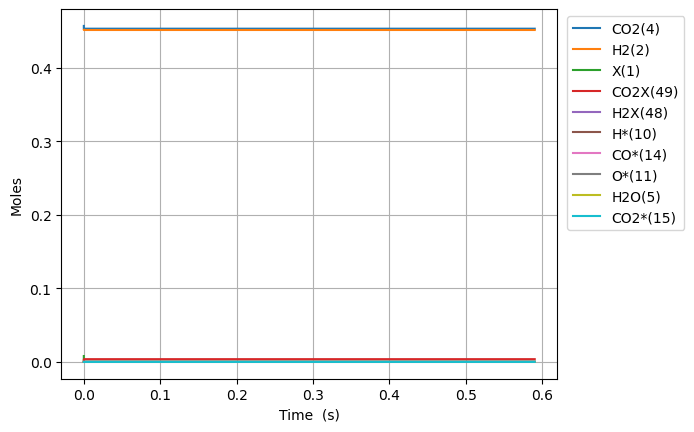

Values plotted in this chart, from the file beside it:
Time (s), Volume (m^3), N2, Ne, X(1), H2(2), CO(3), CO2(4), H2O(5), CH2O(6), HCOOH(7), CH3OH(8), HCOOCH3(9), H*(10), O*(11), OH*(12), H2O*(13), CO*(14), CO2*(15), HCO*(16), HCOO*(17), COOH*(18), CH2O*(19), CH3O*(20)
0.0, 0.002725, 0.09156, 0.0, 0.008019, 0.4515, 0.0, 0.4569, 0.0, 0.0, 0.0, 0.0, 0.0, 0.0, 0.0, 0.0, 0.0, 0.0, 0.0, 0.0, 0.0, 0.0, 0.0, 0.0
1.6151998300569738e-24, 0.002725, 0.09156, 0.0, 0.008019, 0.4515, 6.886523021143407e-87, 0.4569, 2.9468377939254226e-85, 1.499070941421494e-95, 1.5768108379514924e-48, 7.547039774830261e-132, 2.379129232292327e-177, 2.6514494107359868e-18, 5.67340497775043e-45, 3.273732575758406e-60, 1.2183410923646773e-71, 5.673404977750434e-45, 9.725194248052177e-26, 2.6301864051850357e-62, 4.174874420709836e-46, 1.8241740790155155e-44, 1.6816380408441916e-79, -1.692952163928498e-107
4.522559524159527e-24, 0.002725, 0.09156, 0.0, 0.008019, 0.4515, 4.159459904770618e-86, 0.4569, 1.715929915774686e-83, 9.119579574122191e-94, 4.4150703462641785e-48, 1.1902390008034378e-129, 1.610526254032409e-174, 7.424058350060748e-18, 3.426736606561255e-44, 3.8865753136520775e-59, 3.830658979736672e-70, 3.4267366065612584e-44, 2.7230543894546067e-25, 3.122557272055801e-61, 2.5216241495680532e-45, 1.1018011437214618e-43, 5.287338817011333e-78, 8.773197468657897e-106
1.0337278912364634e-23, 0.002725, 0.09156, 0.0, 0.008019, 0.4515, 2.002600894548503e-85, 0.4569, 7.70889244249497e-82, 4.1170141205467625e-92, 1.0091589362889552e-47, 5.68634043264386e-127, 5.170544753514874e-171, 1.6969276228710218e-17, 1.649826167529817e-43, 3.815862689851331e-58, 8.545989435028731e-69, 1.6498261675298208e-43, 6.224124318753373e-25, 3.0657452306328304e-60, 1.2140534807313883e-44, 5.304698221718477e-43, 1.1795762022355118e-76, 9.207827613426139e-104
2.1966717688774848e-23, 0.002725, 0.09156, 0.0, 0.008019, 0.4515, 8.745884236852127e-85, 0.4569, 2.9058424051211395e-80, 1.5545061913542733e-90, 2.1444627396140298e-47, 1.931121953023269e-124, 8.053783038262407e-168, 3.605971198600894e-17, 7.205224321742964e-43, 3.375087335794354e-57, 1.6005692406567626e-67, 7.205224321742999e-43, 1.3226264177350863e-24, 2.7116169295695456e-59, 5.302090505920824e-44, 2.3167010802891064e-42, 2.2092156784657975e-75, 7.351473425324036e-102
4.5225595241595275e-23, 0.002725, 0.09156, 0.0, 0.008019, 0.4515, 3.651234505810234e-84, 0.4569, 1.0073509396874753e-78, 5.393304103433115e-89, 4.415070346264178e-47, 5.666716781876473e-122, 1.0090913747104081e-164, 7.424058350060553e-17, 3.0080393192032057e-42, 2.836964269897246e-56, 2.764585329675969e-66, 3.008039319203234e-42, 2.7230543894545665e-24, 2.279277410053395e-58, 2.213518410317753e-43, 9.671770966394879e-42, 3.8158706846514665e-74, 5.236549944603779e-100
9.174335034723612e-23, 0.002725, 0.09156, 0.0, 0.008019, 0.4515, 1.4916484324717458e-83, 0.4569, 3.3535285029901114e-77, 1.7961954389224794e-87, 8.956285559564472e-47, 1.5514169108054274e-119, 1.140840398149237e-161, 1.5060232652979525e-16, 1.2288822118005927e-41, 2.3259147104818098e-55, 4.59339987285813e-65, 1.2288822118006157e-41, 5.523910332893454e-24, 1.8686893214978668e-57, 9.042944926373636e-43, 3.9512340216490085e-41, 6.340126191299349e-73, 3.532769338876701e-98
1.847788605585178e-22, 0.002725, 0.09156, 0.0, 0.008019, 0.4515, 6.029481458116063e-83, 0.4569, 1.0944230407852462e-75, 5.86308103383747e-86, 1.803871598616506e-46, 4.106098781811431e-117, 1.2269283582755063e-158, 3.0332581258816103e-16, 4.967338381458931e-41, 1.8835860357424404e-54, 7.488401106153514e-64, 4.967338381459118e-41, 1.1125622219770946e-23, 1.5133130508523968e-56, 3.6553028967730804e-42, 1.5971519661540427e-40, 1.033600578393886e-71, 2.3208852514824685e-96
3.708498809810812e-22, 0.002725, 0.09156, 0.0, 0.008019, 0.4515, 2.4244279756856184e-82, 0.4569, 3.5366226094073878e-74, 1.8948464518627352e-84, 3.6203576839366225e-46, 1.0687369025392446e-114, 1.2874072540682452e-155, 6.087727847048377e-16, 1.9973449160365436e-40, 1.5160739095030173e-53, 1.209378778615353e-62, 1.9973449160366937e-40, 2.2329045993524788e-23, 1.2180459818003353e-55, 1.4697811967004475e-41, 6.4220778090564105e-40, 1.6692676713798372e-70, 1.5048439313689405e-94
7.429919218262079e-22, 0.002725, 0.09156, 0.0, 0.008019, 0.4515, 9.723040534414244e-82, 0.4569, 1.1372663124584972e-72, 6.093542055890967e-83, 7.253329854576861e-46, 2.758698756220459e-112, 1.334448246484625e-152, 1.2196667289379715e-15, 8.010246447652696e-40, 1.216553832826153e-52, 1.9440410644535073e-61, 8.010246447653898e-40, 4.47358935410279e-23, 9.774051638001636e-55, 5.894479802140157e-41, 2.575540434635854e-39, 2.6832989529911654e-69, 9.693821486168403e-93
1.4872760035164614e-21, 0.002725, 0.09156, 0.0, 0.008019, 0.4515, 3.894287724779425e-81, 0.4569, 3.6481532348135e-71, 1.95475290003031e-81, 1.4519274195857516e-45, 7.09151739624221e-110, 1.3748060443279115e-149, 2.4414546174033612e-15, 3.2082767014215754e-39, 9.747234821865037e-52, 3.117712703425179e-60, 3.2082767014225405e-39, 8.954958863601584e-23, 7.83113486550213e-54, 2.3608663271468956e-40, 1.031559567613608e-38, 4.3032808926847264e-68, 6.224227059139506e-91
2.9758441668969684e-21, 0.002725, 0.09156, 0.0, 0.008019, 0.4515, 1.5587299705825824e-80, 0.4569, 1.1688352589455537e-69, 6.262931238538845e-80, 2.905116287842204e-45, 1.8191817451348606e-107, 1.4120835526549917e-146, 4.885030394330629e-15, 1.2841467816059576e-38, 7.803714579448616e-51, 4.994145524263043e-59, 1.2841467816067296e-38, 1.7917697882591858e-22, 6.2696688732059905e-53, 9.44961679869308e-40, 4.128926584282246e-38, 6.893261394541224e-67, 3.989975450006806e-89
5.952980493657983e-21, 0.002725, 0.09156, 0.0, 0.008019, 0.4515, 6.2369502221442845e-80, 0.4569, 3.742556425518153e-68, 2.0053740954875247e-78, 5.811494024360405e-45, 4.661914330063467e-105, 1.4481698168822806e-143, 9.772181948171118e-15, 5.138259805058182e-38, 6.245343349159437e-50, 7.995280019796276e-58, 5.138259805064363e-38, 3.584317592054315e-22, 5.017639483519703e-52, 3.78107670469149e-39, 1.6521084449115296e-37, 1.1035630131829491e-65, 2.5556559986339486e-87
1.1907253147180013e-20, 0.002725, 0.09156, 0.0, 0.008019, 0.4515, 2.4951862146814727e-79, 0.4569, 1.1979835571497585e-66, 6.419173522490307e-77, 1.1624249497482117e-44, 1.1940653123982176e-102, 1.4840503507528028e-140, 1.954648505579591e-14, 2.055638505401689e-37, 4.9972235292222115e-49, 1.2796166923013328e-56, 2.0556385054066334e-37, 7.169413199632875e-22, 4.0148721887528586e-51, 1.5126761831917659e-38, 6.6095095168935695e-37, 1.7662133414629993e-64, 1.6362821291680084e-85
2.381579845422407e-20, 0.002725, 0.09156, 0.0, 0.008019, 0.4515, 9.981557168674673e-79, 0.4569, 3.834132248589276e-65, 2.0544504877871089e-75, 2.324976044509291e-44, 3.057591300645468e-100, 1.520241230650178e-137, 3.9095091270820744e-14, 8.223223235979732e-37, 3.9981583605342616e-48, 2.0476842448143885e-55, 8.223223236019294e-37, 1.4339604414743188e-21, 3.2121999204585523e-50, 6.051191524099817e-38, 2.6440189388256324e-36, 2.826349510507106e-63, 1.0474312888978935e-83
4.763288906831219e-20, 0.002725, 0.09156, 0.0, 0.008019, 0.4515, 3.9927853366993695e-78, 0.4569, 1.2270158799831015e-63, 6.574737068732146e-74, 4.650078236220276e-44, 7.828418765151886e-98, 1.55701602759994e-134, 7.819230369997142e-14, 3.2894231419997855e-36, 3.198678442038353e-47, 3.276532767594355e-54, 3.289423142031435e-36, 2.86799868447766e-21, 2.569877444439795e-49, 2.4205705743305295e-37, 1.0576505789127234e-35, 4.522479633002805e-62, 6.704218544234116e-82
9.526707029648841e-20, 0.002725, 0.09156, 0.0, 0.008019, 0.4515, 1.5971466337609887e-77, 0.4569, 3.926600349630178e-62, 2.1039897225515522e-72, 9.30028265466809e-44, 2.0041916848236905e-95, 1.5945226021647926e-131, 1.563867285546768e-13, 1.315796026772168e-35, 2.5590033457185534e-46, 5.2426425820707485e-53, 1.3157960267974883e-35, 5.736075170409457e-21, 2.0559435741556543e-48, 9.682443053713597e-37, 4.2306881274403444e-35, 7.23620410207799e-61, 4.290889912773736e-80
1.9053543275284086e-19, 0.002725, 0.09156, 0.0, 0.008019, 0.4515, 6.38865168281127e-77, 0.4569, 1.2565359291595572e-60, 6.73285057617991e-71, 1.8600692051999544e-43, 5.130830592108236e-93, 1.6328418313631056e-128, 3.1277557824970367e-13, 5.263237647302615e-35, 2.0472267361688458e-45, 8.388379506874833e-52, 5.263237647505181e-35, 1.147222814197351e-20, 1.6447628896430367e-47, 3.8729876321829196e-36, 1.6922922562810542e-34, 1.1578053025586102e-59, 2.7462039630385464e-78
3.810721576655458e-19, 0.002725, 0.09156, 0.0, 0.008019, 0.4515, 2.555474179626802e-76, 0.4569, 4.020952386013669e-59, 2.1545033212528437e-69, 3.720151981375152e-43, 1.3134802149839777e-90, 1.6720148837502297e-125, 6.255532775822219e-13, 2.10530576684579e-34, 1.6377907287328004e-44, 1.342152591047808e-50, 2.105305767007843e-34, 2.2944534083903446e-20, 1.3157997364063731e-46, 1.5491797427277823e-35, 6.769201778238158e-34, 1.8524784758229567e-58, 1.7575477630363294e-76
7.621456074909557e-19, 0.002725, 0.09156, 0.0, 0.008019, 0.4515, 1.0221938992141457e-75, 0.4569, 1.286710304552394e-57, 6.894254261478843e-68, 7.440331881120215e-43, 3.362364434069361e-88, 1.712051308269848e-122, 1.251108676017116e-12, 8.421244481954693e-34, 1.3102358643510423e-43, 2.1474528729752772e-49, 8.421244483251123e-34, 4.5889145962970665e-20, 1.0526135000760714e-45, 6.196549218899524e-35, 2.707686255814888e-33, 2.963893156511467e-57, 1.124780035560406e-74
1.5242925071417753e-18, 0.002725, 0.09156, 0.0, 0.008019, 0.4515, 4.088832885377788e-75, 0.4569, 4.11747899199448e-56, 2.2060453550826444e-66, 1.488092123869582e-42, 8.606806946415112e-86, 1.7529211052877296e-119, 2.5022194719663352e-12, 3.368502074640457e-33, 1.0481892767228415e-42, 3.435929118753282e-48, 3.3685020756776045e-33, 9.177836970193441e-20, 8.420449934855411e-45, 2.4784744426410977e-34, 1.0830748063379239e-32, 4.741965072010318e-56, 7.19787705512773e-73
3.0485863064434148e-18, 0.002725, 0.09156, 0.0, 0.008019, 0.4515, 1.6357008791534808e-74, 0.4569, 1.3175924173571208e-54, 7.0585773006882565e-65, 2.976577286328355e-42, 2.202896196824298e-83, 1.7945259657712544e-116, 5.004441060182498e-12, 1.3474016853799819e-32, 8.385504917887461e-42, 5.497482336060862e-47, 1.3474016862097024e-32, 1.8355681710317931e-19, 6.735612173126933e-44, 9.912717098693165e-34, 4.332293394250075e-32, 7.586273684711985e-55, 4.605704208895553e-71
6.097173905046693e-18, 0.002725, 0.09156, 0.0, 0.008019, 0.4515, 6.54813945928381e-74, 0.4569, 4.216282693108432e-53, 2.2582494062925234e-63, 5.95942419354058e-42, 5.637112774734501e-81, 1.836634093574458e-113, 1.0008884221885711e-11, 5.389608445780845e-32, 6.708381597077329e-41, 8.79594314575607e-46, 5.389608452418649e-32, 3.671137115989385e-19, 5.387287692892368e-43, 3.964138837955555e-33, 1.7329110402114934e-31, 1.213523277006899e-53, 2.946444737520334e-69
1.219434910225325e-17, 0.002725, 0.09156, 0.0, 0.008019, 0.4515, 2.6363241474168627e-73, 0.4569, 1.3492009066081254e-51, 7.223223574867956e-62, 1.201914092779448e-41, 1.4419213844821915e-78, 4.888655603537371e-110, 2.001777048637564e-11, 2.15584371373483e-31, 5.366666552932981e-40, 1.4073405541997088e-44, 2.1558437190451323e-31, 7.342274993635343e-19, 4.30790573192069e-42, 1.5848968863697377e-32, 6.931590316255034e-31, 1.9407385403931236e-52, 1.8841801606100238e-67
2.4388699496666363e-17, 0.002725, 0.09156, 0.0, 0.008019, 0.4515, 1.1091445074272935e-72, 0.4569, 4.31737982582746e-50, 2.3094015301567395e-60, 2.5642863959881704e-41, 3.685287933510739e-76, 4.9963295467324364e-107, 4.003554277968908e-11, 8.623375482346237e-31, 4.293270089884787e-39, 2.2517108137769535e-43, 8.623375524829584e-31, 1.4684550699850366e-18, 3.4432485419054087e-41, 6.33352497161129e-32, 2.772592390745257e-30, 3.102308287444099e-51, 1.2039012467584326e-65
4.8777400285492596e-17, 0.002725, 0.09156, 0.0, 0.008019, 0.4515, 6.184079939339341e-72, 0.4569, 1.3815208691254108e-48, 7.377125889921496e-59, 7.695647464312875e-41, 9.4035672879525e-74, 5.090427473827102e-104, 8.007108642364697e-11, 3.449350283669072e-30, 3.4345145545470777e-38, 3.602627506695936e-42, 3.449350317657226e-30, 2.936910191597282e-18, 2.749689515317204e-40, 2.528572594991231e-31, 1.1090018370400162e-29, 4.95452159117845e-50, 7.679789100358818e-64
9.755480186314505e-17, 0.002725, 0.09156, 0.0, 0.008019, 0.4515, 8.06454831386812e-71, 0.4569, 4.420605988406621e-47, 2.3524304762822375e-57, 5.645636064092901e-40, 2.391671956866989e-71, 5.1602474084776115e-101, 1.6014216994086008e-10, 1.379740103812586e-29, 2.747449038445565e-37, 5.76385208279384e-41, 1.379740131005464e-29, 5.873820356298748e-18, 2.1919370615341475e-39, 1.0075796865511718e-30, 4.4357261546137617e-29, 7.898038292608949e-49, 4.883067409329546e-62
1.4633220344079751e-16, 0.002725, 0.09156, 0.0, 0.008019, 0.4515, 3.354630193407664e-70, 0.4569, 2.070700608451062e-46, 1.0990424494135727e-56, 1.9320153251136006e-39, 1.832080264612708e-70, 3.1432234958790803e-100, 2.40213249687335e-10, 2.93194768328602e-29, 7.855719945970936e-37, 2.1974076650343052e-40, 2.931947761045274e-29, 8.810730442477194e-18, 6.254785000079358e-39, 2.135477951149615e-30, 9.425505031258683e-29, 3.006090952607981e-48, 2.7806152272406497e-61
1.9510960501844998e-16, 0.002725, 0.09156, 0.0, 0.008019, 0.4515, 9.954388965330076e-70, 0.4569, 6.589356762292328e-46, 3.540609295614207e-56, 5.0039095242571743e-39, 9.603530374687479e-70, 3.043365113711134e-99, 3.20284325663036e-10, 5.001557742455703e-29, 1.6569477327261965e-36, 5.912111110689664e-40, 5.001557906483577e-29, 1.1747640450132625e-17, 1.3168767811951608e-38, 3.634066155079188e-30, 1.6078153924837907e-28, 8.073573419774083e-48, 1.0856648028675245e-60
2.926644081737549e-16, 0.002725, 0.09156, 0.0, 0.008019, 0.4515, 4.730448262617509e-69, 0.4569, 3.4768061824860194e-45, 1.9428694743008678e-55, 1.9750685540231005e-38, 1.6236058655905763e-68, 1.6853240519276425e-97, 4.804264687645229e-10, 1.0355089727445542e-28, 4.525405568922104e-36, 2.391099463493014e-39, 1.035509017552643e-28, 1.7621460281154793e-17, 3.5857519117355655e-38, 7.493582700526198e-30, 3.328553345578699e-28, 3.252770902128464e-47, 9.049916275664265e-60
3.9021921132905984e-16, 0.002725, 0.09156, 0.0, 0.008019, 0.4515, 1.4660622730150471e-68, 0.4569, 1.1066005697398288e-44, 6.223547382672436e-55, 5.309907390541844e-38, 8.708923614967918e-68, 1.245066007899051e-96, 6.405685979991754e-10, 1.7611294963307976e-28, 9.468230533457564e-36, 6.476538443309418e-39, 1.761129590097595e-28, 2.3495279823419883e-17, 7.482167599484473e-38, 1.2695847160705438e-29, 5.660634639966372e-28, 8.786928188502527e-47, 3.545681919468987e-59
4.877740144843647e-16, 0.002725, 0.09156, 0.0, 0.008019, 0.4515, 3.746121433800093e-68, 0.4569, 2.8744321062836295e-44, 1.622886663708763e-54, 1.1888909467149135e-37, 3.642421646593053e-67, 7.50248087279748e-96, 8.007107123762612e-10, 2.690607851959903e-28, 1.7235752653271347e-35, 1.4548655609454e-38, 2.6906080226836526e-28, 2.9369099056302424e-17, 1.3583338045091995e-37, 1.932052207473746e-29, 8.647603352046388e-28, 1.9683570347218235e-46, 1.1099212342580375e-58
6.828836207949746e-16, 0.002725, 0.09156, 0.0, 0.008019, 0.4515, 2.100367014541328e-67, 0.4569, 1.6126560669912427e-43, 9.00665932761055e-54, 4.596537991259916e-37, 9.53412269935934e-66, 4.586230762641897e-94, 1.120994895622849e-09, 5.173943113382105e-28, 4.5501709142881976e-35, 5.640939463353918e-38, 5.173943564303144e-28, 4.111673657448653e-17, 3.5595674920642283e-37, 3.6818688723641667e-29, 1.662650390953675e-27, 7.565450453136175e-46, 9.941914758778823e-58
8.779932271055844e-16, 0.002725, 0.09156, 0.0, 0.008019, 0.4515, 6.972662484906928e-67, 0.4569, 5.342070857412817e-43, 2.9611996095662863e-53, 1.2217550162492314e-36, 5.724982967316508e-65, 3.6883010906113944e-93, 1.4412790185213836e-09, 8.485252835733435e-28, 9.432564338817902e-35, 1.500823789283211e-37, 8.485253770898775e-28, 5.2864372836104714e-17, 7.330106484790734e-37, 5.985650302410667e-29, 2.7263388953736805e-27, 1.9990316060256488e-45, 4.0886367546873413e-57
1.2682124397268042e-15, 0.002725, 0.09156, 0.0, 0.008019, 0.4515, 4.764116508096724e-66, 0.4569, 3.605109517550479e-42, 1.952210884918718e-52, 5.468863292301673e-36, 1.4803570999062944e-63, 2.2078360434323396e-91, 2.081847083287975e-09, 1.759144581176188e-27, 2.833448651919656e-34, 6.725037969024306e-37, 1.7591448623596266e-27, 7.635964159017498e-17, 2.1680432527930413e-36, 1.2180782737754378e-28, 5.650390901632664e-27, 8.804490277830356e-45, 4.151186736880188e-56
2.0486508649692436e-15, 0.002725, 0.09156, 0.0, 0.008019, 0.4515, 6.183411506053003e-65, 0.4569, 4.557968590188856e-41, 2.3486293879345118e-51, 3.961577794921026e-35, 9.4221914817252e-62, 3.910881323430402e-89, 3.362982488629365e-09, 4.573804315877365e-27, 1.217461704391093e-33, 4.878059506039376e-36, 4.573805526469177e-27, 1.2335016402178055e-16, 9.008058797754759e-36, 3.0481991309956666e-28, 1.468126714847752e-26, 6.158589097514481e-44, 8.453683638669714e-55
3.6095277154541225e-15, 0.002725, 0.09156, 0.0, 0.008019, 0.4515, 1.2175344496273922e-63, 0.4569, 8.798251887239466e-40, 4.1890046583680036e-50, 4.049506061292398e-34, 1.0220805800480875e-59, 1.2756501458404017e-86, 5.9252504019582365e-09, 1.4176771417218601e-26, 6.847055243004334e-33, 4.997347546961309e-35, 1.4176778252733155e-26, 2.1733114857943976e-16, 4.736886607631132e-35, 8.762580527479498e-28, 4.544252866209433e-26, 5.875249403843977e-43, 2.624014028112564e-53
5.170404565939001e-15, 0.002725, 0.09156, 0.0, 0.008019, 0.4515, 6.003260367808752e-63, 0.4569, 4.379540355969778e-39, 2.029841111717969e-49, 1.5639617414463902e-33, 8.74137399604145e-59, 1.4722485786667303e-85, 8.487514451355211e-09, 2.907792820169928e-26, 1.9487145254792406e-32, 1.9325218632619194e-34, 2.907794771556678e-26, 3.1131205272983605e-16, 1.2860469073878434e-34, 1.6864492150710532e-27, 9.309560355315946e-26, 2.1725833441668483e-42, 1.5564714048265956e-52
8.292158266908758e-15, 0.002725, 0.09156, 0.0, 0.008019, 0.4515, 6.749379792149316e-62, 0.4569, 4.984086487297196e-38, 2.0839497550537387e-48, 1.0575127054410786e-32, 4.529745543356929e-57, 2.450018010109084e-83, 1.3612030952368017e-08, 7.477475292001178e-26, 8.078932470175626e-32, 1.3109621166940767e-33, 7.477483440457986e-26, 4.992736198098928e-16, 4.782834529268293e-34, 3.816607134792816e-27, 2.3877016760600452e-25, 1.3045750618747127e-41, 2.4943201584086336e-51
1.110173659778154e-14, 0.002725, 0.09156, 0.0, 0.008019, 0.4515, 2.4699043603051166e-61, 0.4569, 1.8613992371023303e-37, 7.444446106826196e-48, 3.1681469022386983e-32, 2.8659988682949923e-56, 2.3582899694219797e-82, 1.822408257709381e-08, 1.3402160576346307e-25, 1.8874409065702186e-31, 3.934511848697669e-33, 1.3402179710854072e-25, 6.684387551908856e-16, 1.0396789364950116e-33, 6.1976370260030805e-27, 4.270573105376198e-25, 3.6340555581901013e-41, 1.0641832929423278e-50
1.391131492865432e-14, 0.002725, 0.09156, 0.0, 0.008019, 0.4515, 6.974306158703117e-61, 0.4569, 5.280038326611052e-37, 2.0166910538780819e-47, 7.505794643209704e-32, 1.178874573134915e-55, 1.2221418355946764e-81, 2.283612166440068e-08, 2.104344481929866e-25, 3.648902531962357e-31, 9.336069463863694e-33, 2.1043482002031424e-25, 8.376036300549323e-16, 1.8764163937582383e-33, 8.871378773084463e-27, 6.691425741000676e-25, 8.041490801206959e-41, 3.248324686412497e-50
1.6720893259527104e-14, 0.002725, 0.09156, 0.0, 0.008019, 0.4515, 1.6316993764250374e-60, 0.4569, 1.2476298409587335e-36, 4.560980177704727e-47, 1.520893409652223e-31, 3.961928469749002e-55, 5.494029824980107e-81, 2.7448148207809865e-08, 3.0401323540784133e-25, 6.251630237413565e-31, 1.8944603884864566e-32, 3.0401387567246976e-25, 1.0067682444027724e-15, 3.0144190601334978e-33, 1.1746473026895011e-26, 9.646996205105101e-25, 1.524810037528261e-40, 8.227220720715196e-50
1.9530471590399885e-14, 0.002725, 0.09156, 0.0, 0.008019, 0.4515, 3.365414868523399e-60, 0.4569, 2.5974579468917927e-36, 9.102339247931073e-47, 2.7692715659512876e-31, 1.1371855415441332e-54, 2.040589151503165e-80, 3.206016220056854e-08, 4.147579209519308e-25, 9.860719554866094e-31, 3.453906857023924e-32, 4.147589358755571e-25, 1.175932598235144e-15, 4.472501288938402e-33, 1.4756619897148028e-26, 1.313390343025532e-24, 2.604567918847768e-40, 1.804930848480129e-49
2.5149628252145447e-14, 0.002725, 0.09156, 0.0, 0.008019, 0.4515, 1.0994349621454298e-59, 0.4569, 8.643619878522439e-36, 2.793429040839262e-46, 7.345886660790831e-31, 6.713342240827581e-54, 1.8703245148974073e-79, 4.1284152509903005e-08, 6.877448208787061e-25, 2.0685084122024827e-30, 9.182135528525652e-32, 6.877469705877695e-25, 1.5142605243560244e-15, 8.388020424878477e-33, 2.1044261248522016e-26, 2.168970414775349e-24, 6.129646277232271e-40, 6.43757804677104e-49
3.076878491389101e-14, 0.002725, 0.09156, 0.0, 0.008019, 0.4515, 2.8336865354232164e-59, 0.4569, 2.254269019472495e-35, 6.807345213688264e-46, 1.604738167353189e-30, 2.554362392637535e-53, 9.177247611179607e-79, 5.050809253843272e-08, 1.0293947778405506e-24, 3.74241326954548e-30, 2.009403974332138e-31, 1.0293987039178343e-24, 1.852587408423184e-15, 1.3694356685262973e-32, 2.7482841769308015e-26, 3.233215919594403e-24, 1.2027846369703934e-39, 1.7303182942630874e-48
3.6387941575636575e-14, 0.002725, 0.09156, 0.0, 0.008018, 0.4515, 6.293348070910253e-59, 0.4569, 5.046325729723342e-35, 1.432893377990073e-45, 3.0891063899915207e-30, 7.738915437525892e-53, 3.4491040236905364e-78, 5.973198222918036e-08, 1.4397074012332818e-24, 6.1436391638765384e-30, 3.873756276073365e-31, 1.4397139065634412e-24, 2.1909132504423993e-15, 2.0424701536266865e-32, 3.3955533328334837e-26, 4.5033443325265766e-24, 2.096844563960104e-39, 3.91178208102472e-48
4.200709823738214e-14, 0.002725, 0.09156, 0.0, 0.008018, 0.4515, 1.2590648827740312e-58, 0.4569, 1.0151601704688953e-34, 2.7216165684172434e-45, 5.431350010716362e-30, 2.0338115926086734e-52, 1.0957336587098996e-77, 6.895582152617593e-08, 1.918682307492145e-24, 9.403622500730785e-30, 6.819413287582363e-31, 1.918692357216349e-24, 2.529238050419247e-15, 2.8583184815021147e-32, 4.0447946384567246e-26, 5.9766633550270596e-24, 3.361221805859578e-39, 7.826766979363825e-48
4.76262548991277e-14, 0.002725, 0.09156, 0.0, 0.008018, 0.4515, 2.325273035481579e-58, 0.4569, 1.8818084372101408e-34, 4.78562974685154e-45, 8.91323451222519e-30, 4.778480855129849e-52, 3.0340217702075355e-77, 7.8179610375027e-08, 2.466319123892422e-24, 1.3648134257003167e-29, 1.1203004318605036e-30, 2.466333844601516e-24, 2.8675618083591244e-15, 3.8167334181595215e-32, 4.6968959232333906e-26, 7.650596486516745e-24, 5.0616536886799974e-39, 1.426891996738971e-47
5.324541156087326e-14, 0.002725, 0.09156, 0.0, 0.008018, 0.4515, 4.030522086360534e-58, 0.4569, 3.2693737008996973e-34, 7.928577366741772e-45, 1.385462577581799e-29, 1.0268777003567335e-51, 7.548931817931253e-77, 8.740334872203865e-08, 3.0826174824431036e-24, 1.8999547924836588e-29, 1.7429660140531483e-30, 3.082638163628447e-24, 3.2058845242673816e-15, 4.917930554674352e-32, 5.351113371199268e-26, 9.522636559690146e-24, 7.262746453015855e-39, 2.418744974589157e-47
5.886456822261883e-14, 0.002725, 0.09156, 0.0, 0.008018, 0.4515, 6.623935407034168e-58, 0.4569, 5.380775780867159e-34, 1.2517648919093266e-44, 2.060745666818499e-29, 2.033342743019878e-51, 1.6957146091429472e-76, 9.662703651323129e-08, 3.767577013159669e-24, 2.557957988294074e-29, 2.594534992428035e-30, 3.767605110640719e-24, 3.5442061981494072e-15, 6.162388580233199e-32, 6.005775850403674e-26, 1.15902896440248e-23, 1.0027667495816232e-38, 3.8677327970713737e-47
6.44837248843644e-14, 0.002725, 0.09156, 0.0, 0.008018, 0.4515, 1.0405897800410883e-57, 0.4569, 8.46164554133419e-34, 1.899347552102536e-44, 2.955564762279858e-29, 3.755635011114707e-51, 3.5010987050589767e-76, 1.0585067369399035e-07, 4.521197341691891e-24, 3.351015244891939e-29, 3.72367593075814e-30, 4.521234481900876e-24, 3.882526830010645e-15, 7.550361516361383e-32, 6.660004378565084e-26, 1.385105735320002e-23, 1.341916251063631e-38, 5.898287587715779e-47
7.572203820785552e-14, 0.002725, 0.09156, 0.0, 0.008018, 0.4515, 2.307833707085068e-57, 0.4569, 1.8794404033365555e-33, 3.98818992082514e-44, 5.576281993049131e-29, 1.0992352741511276e-50, 1.2543768089545024e-75, 1.2429779600657874e-07, 6.234418900569531e-24, 5.390012702429732e-29, 7.033388566030237e-30, 6.2344797015825376e-24, 4.5591649676924316e-15, 1.075663750145922e-31, 7.967981637411629e-26, 1.894215622082518e-23, 2.2339231930036121e-38, 1.2285829368924925e-46
8.583652019899753e-14, 0.002725, 0.09156, 0.0, 0.008018, 0.4515, 4.293627377842024e-57, 0.4569, 3.500351854553356e-33, 7.165530309230872e-44, 9.144874541083748e-29, 2.5092483726909428e-50, 3.322842289831611e-75, 1.4090003245327198e-07, 8.011134483184542e-24, 7.80578905635948e-29, 1.1543797684773743e-29, 8.01122391199464e-24, 5.168135727949428e-15, 1.4132582130331069e-31, 9.145691568334532e-26, 2.416024787376166e-23, 3.3152397617550023e-38, 2.1604504047539674e-46
9.595100219013954e-14, 0.002725, 0.09156, 0.0, 0.008018, 0.4515, 7.449300245190001e-57, 0.4569, 6.07855795397905e-33, 1.2139232209243792e-43, 1.4183869679590147e-28, 5.185671952601853e-50, 7.80895302012309e-75, 1.5750210407469463e-07, 1.0010305241999745e-23, 1.0841071552543696e-28, 1.7916617563445756e-29, 1.0010431351284127e-23, 5.7771031121435325e-15, 1.797301988510695e-31, 1.0323996445412201e-25, 2.996673534895886e-23, 4.699089819640863e-38, 3.547775543801771e-46
1.0606548418128155e-13, 0.002725, 0.09156, 0.0, 0.008018, 0.4515, 1.2223309895739073e-56, 0.4569, 9.982091821778644e-33, 1.962590323117602e-43, 2.1040950677795802e-28, 9.91326795807957e-50, 1.6720038385188103e-74, 1.7410401055360217e-07, 1.223192900246808e-23, 1.4561110570066009e-28, 2.659323795261102e-29, 1.223210093916319e-23, 6.386067120306414e-15, 2.2278142572683286e-31, 1.1502315954196045e-25, 3.6348235353105726e-23, 6.422708621508508e-38, 5.520743740334118e-46
1.1617996617242357e-13, 0.002725, 0.09156, 0.0, 0.008018, 0.4515, 1.9164172513827839e-56, 0.4569, 1.5661396527142376e-32, 3.054241226885297e-43, 3.009678507265495e-28, 1.7800567653699397e-49, 3.323736972959964e-74, 1.9070575157288198e-07, 1.4676003590906943e-23, 1.9029620710655606e-28, 3.805705823093903e-29, 1.4676231622944134e-23, 6.9950277524697555e-15, 2.70480444257324e-31, 1.2680413784905485e-25, 4.329167508606155e-23, 8.52334356773591e-38, 8.225892063017495e-46
1.364089301547076e-13, 0.002725, 0.09156, 0.0, 0.008018, 0.4515, 4.230858338221413e-56, 0.4569, 3.4617910832933725e-32, 6.76318479090331e-43, 5.648336567139468e-28, 4.975353863069972e-49, 1.115343109245105e-73, 2.2390873596323397e-07, 2.023149655075026e-23, 3.045991335651703e-28, 7.147863244991859e-29, 2.0231872190461144e-23, 8.212938888924729e-15, 3.7982140775701e-31, 1.5036486699010497e-25, 5.881349375773837e-23, 1.4004777166547245e-37, 1.6501746322337928e-45
1.566378941369916e-13, 0.002725, 0.09156, 0.0, 0.008018, 0.4515, 8.35945326895766e-56, 0.4569, 6.84693355607442e-32, 1.3621737271408074e-42, 9.70086045120348e-28, 1.1965297238814551e-48, 3.122759350948924e-73, 2.5711105470751663e-07, 2.6676766722068835e-23, 4.561324610167165e-28, 1.2283809157819838e-28, 2.667734512961408e-23, 9.430836521762479e-15, 5.077528713475247e-31, 1.7393061252999252e-25, 7.643333876274981e-23, 2.1441773001815107e-37, 2.98785814954311e-45
1.7686685811927562e-13, 0.002725, 0.09156, 0.0, 0.008018, 0.4515, 1.5185433697580098e-55, 0.4569, 1.2448823204031806e-31, 2.548531549210374e-42, 1.5580369755636011e-27, 2.5710680749593384e-48, 7.642609669704362e-73, 2.9031270526713733e-07, 3.401179670225637e-23, 6.49489432229946e-28, 1.9738652088865406e-28, 3.4012642889395235e-23, 1.0648720651237458e-14, 6.54276793434412e-31, 1.9750218019710721e-25, 9.605677680288871e-23, 3.1132751919546713e-37, 5.012478393808834e-45
1.9709582210155964e-13, 0.002725, 0.09156, 0.0, 0.008018, 0.4515, 2.5830053775501712e-55, 0.4569, 2.119154940679472e-31, 4.494196103218774e-42, 2.3743625732670247e-27, 5.065793918775573e-48, 1.6885317950867142e-72, 3.2351368510360816e-07, 4.2236569088731254e-23, 8.890520544116361e-28, 3.0093168113564833e-28, 4.223775826622858e-23, 1.1866591277604505e-14, 8.193963409130908e-31, 2.2107613134646785e-25, 1.1759361194643307e-22, 4.337621805957416e-37, 7.927342346545708e-45
... 3,760 more rows
